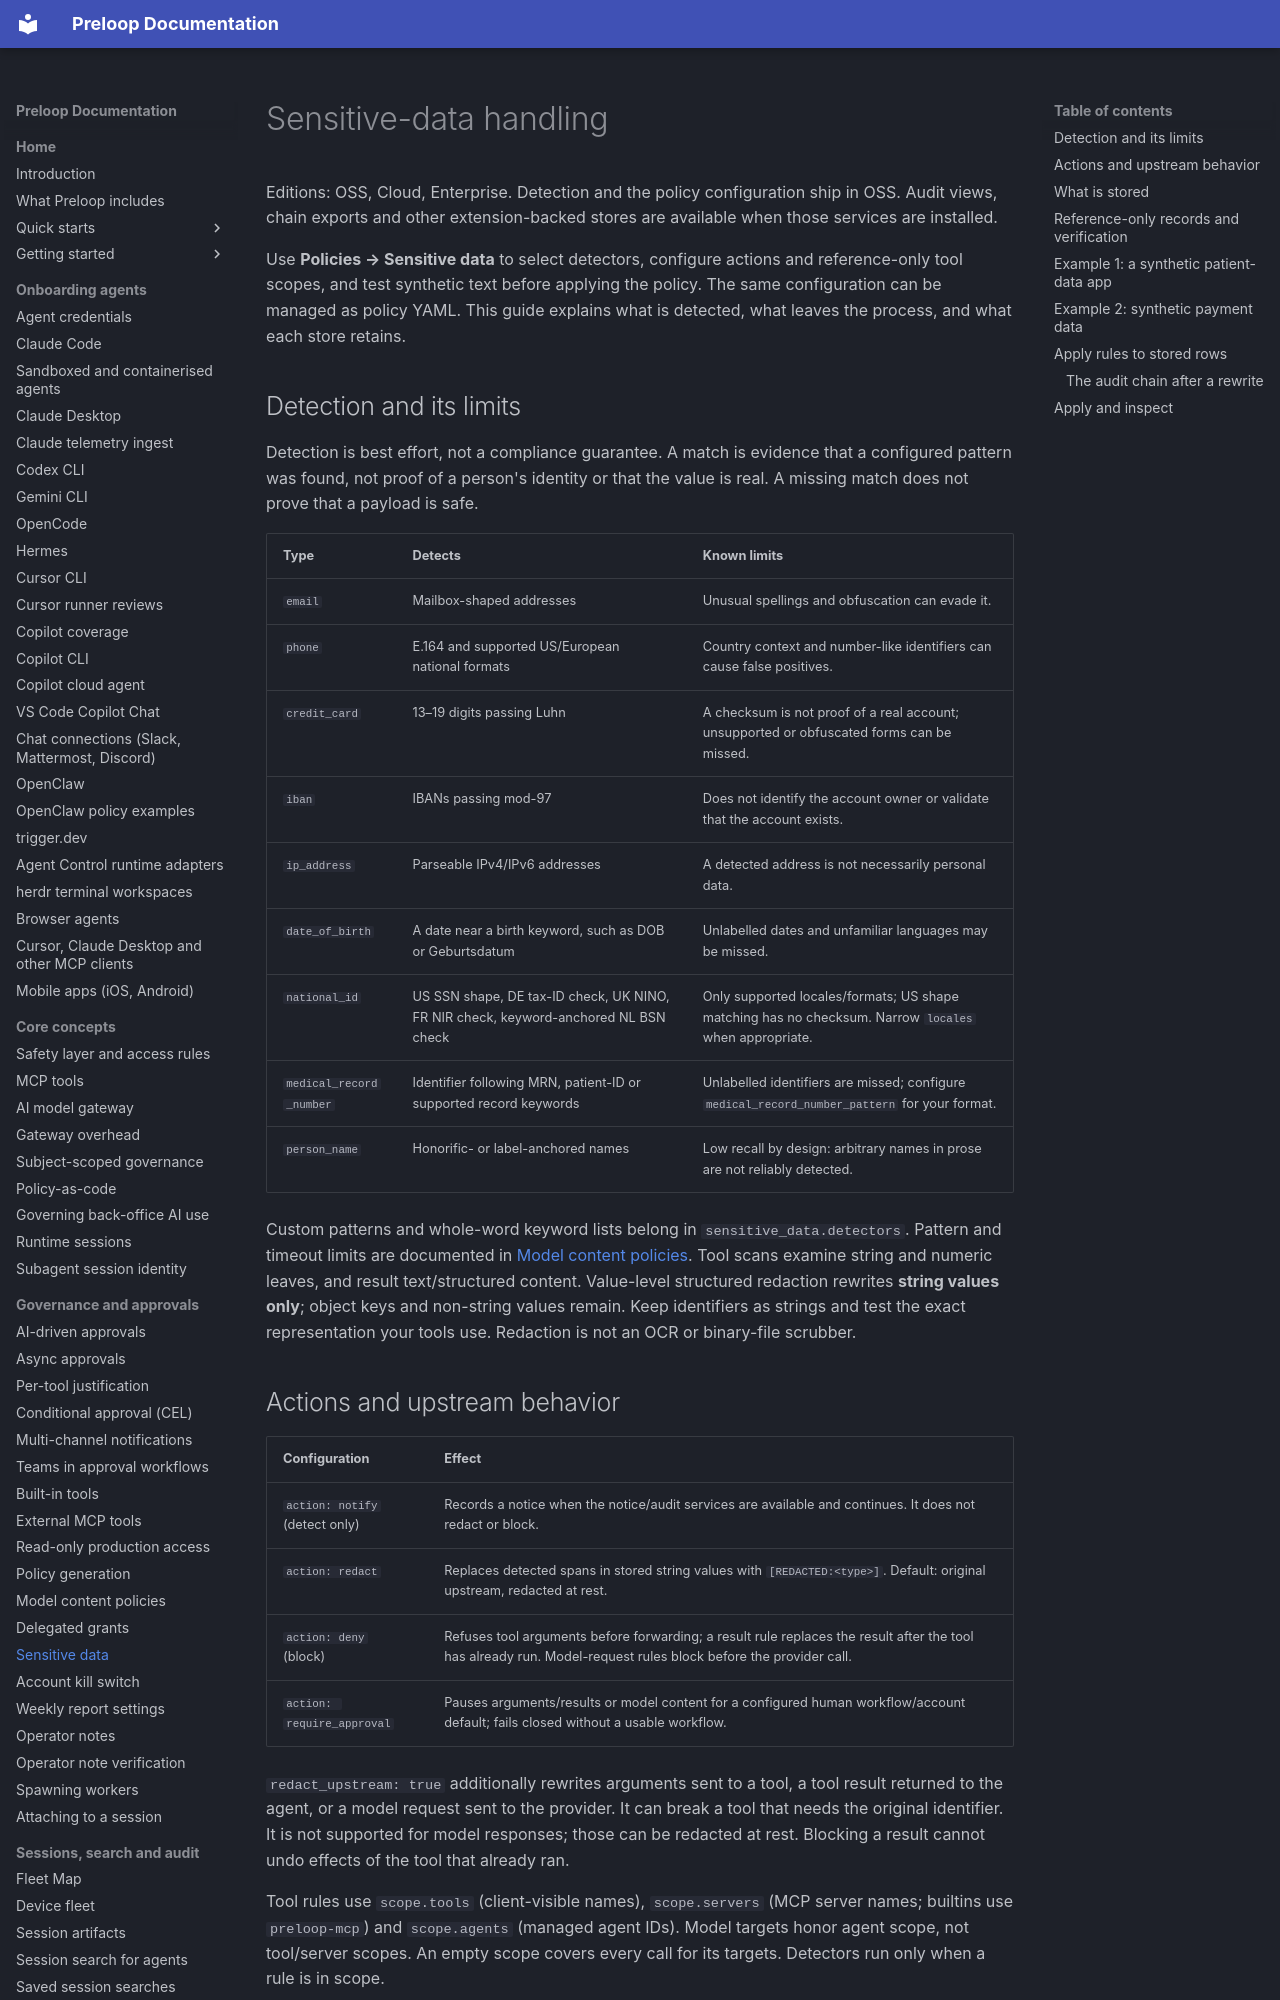

repository: preloop/preloop · page: guide/sensitive-data/index.html · generator: mkdocs

# Sensitive-data handling

Editions: OSS, Cloud, Enterprise. Detection and the policy configuration ship
in OSS. Audit views, chain exports and other extension-backed stores are
available when those services are installed.

Use **Policies → Sensitive data** to select detectors, configure actions and
reference-only tool scopes, and test synthetic text before applying the policy.
The same configuration can be managed as policy YAML. This guide explains what
is detected, what leaves the process, and what each store retains.

## Detection and its limits

Detection is best effort, not a compliance guarantee. A match is evidence that
a configured pattern was found, not proof of a person's identity or that the
value is real. A missing match does not prove that a payload is safe.

| Type | Detects | Known limits |
| --- | --- | --- |
| `email` | Mailbox-shaped addresses | Unusual spellings and obfuscation can evade it. |
| `phone` | E.164 and supported US/European national formats | Country context and number-like identifiers can cause false positives. |
| `credit_card` | 13–19 digits passing Luhn | A checksum is not proof of a real account; unsupported or obfuscated forms can be missed. |
| `iban` | IBANs passing mod-97 | Does not identify the account owner or validate that the account exists. |
| `ip_address` | Parseable IPv4/IPv6 addresses | A detected address is not necessarily personal data. |
| `date_of_birth` | A date near a birth keyword, such as DOB or Geburtsdatum | Unlabelled dates and unfamiliar languages may be missed. |
| `national_id` | US SSN shape, DE tax-ID check, UK NINO, FR NIR check, keyword-anchored NL BSN check | Only supported locales/formats; US shape matching has no checksum. Narrow `locales` when appropriate. |
| `medical_record_number` | Identifier following MRN, patient-ID or supported record keywords | Unlabelled identifiers are missed; configure `medical_record_number_pattern` for your format. |
| `person_name` | Honorific- or label-anchored names | Low recall by design: arbitrary names in prose are not reliably detected. |

Custom patterns and whole-word keyword lists belong in
`sensitive_data.detectors`. Pattern and timeout limits are documented in
[Model content policies](model-content-policies.md#sensitive-data-types).
Tool scans examine string and numeric leaves, and result text/structured
content. Value-level structured redaction rewrites **string values only**;
object keys and non-string values remain. Keep identifiers as strings and test
the exact representation your tools use. Redaction is not an OCR or binary-file
scrubber.
